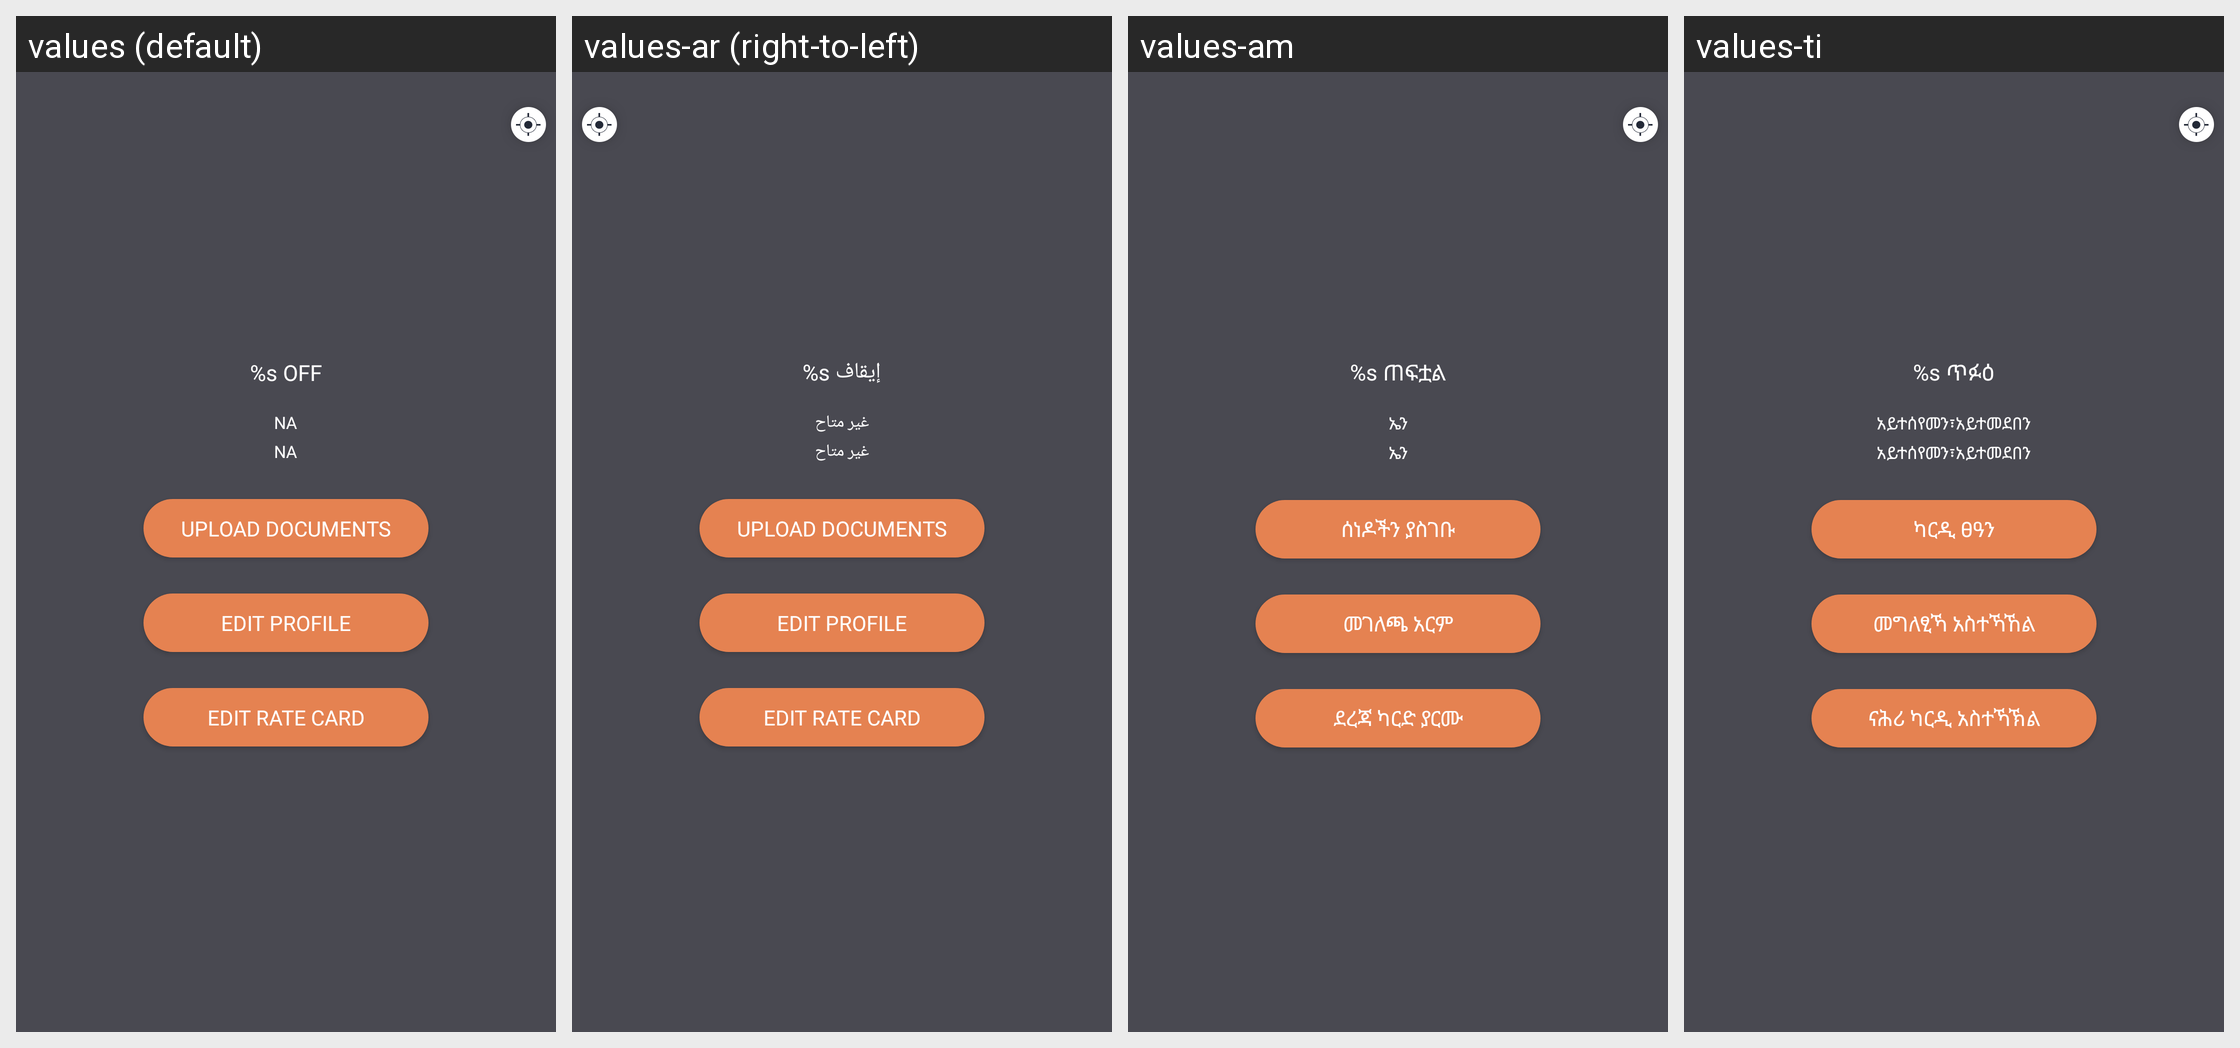

The same Android screen rendered under several of its app's locales, left to right. List the strings drawn on it with the default value and each locale's translation.
Android screen res/layout/layout_driver_initial.xml rendered under 4 locales, left to right: values (default), values-ar (right-to-left), values-am, values-ti. Device: Nexus 5 (rendered at 1080×1920; each locale shown at half size, 540×960, under a caption strip naming it); theme AppTheme.
Other locales in the repository, not shown: values-as, values-es, values-fr, values-gu, values-hi, values-kn, values-ml, values-om, values-or, values-so, values-ta, values-te.
Strings drawn on this screen, with the default value and each locale's value (text and hints the layout hard-codes, and strings that could not be matched under every locale, appear in the picture but are not listed):

jugnoo_off
  values: %s OFF
  values-ar: %s إيقاف
  values-am: %s ጠፍቷል
  values-ti: %s ጥፉዕ

NA
  values: NA
  values-ar: غير متاح
  values-am: ኤን
  values-ti: አይተሰየመን፣አይተመደበን

upload_documents
  values: Upload Documents
  values-ar: Upload Documents  [not translated; the default value is used]
  values-am: ሰነዶችን ያስገቡ
  values-ti: ካርዲ ፀዓን

edit_profile
  values: Edit Profile
  values-ar: Edit Profile  [not translated; the default value is used]
  values-am: መገለጫ አርም
  values-ti: መግለፂኻ አስተኻኸል

edit_rate_card
  values: Edit Rate Card
  values-ar: Edit Rate Card  [not translated; the default value is used]
  values-am: ደረጃ ካርድ ያርሙ
  values-ti: ናሕሪ ካርዲ አስተኻኽል
